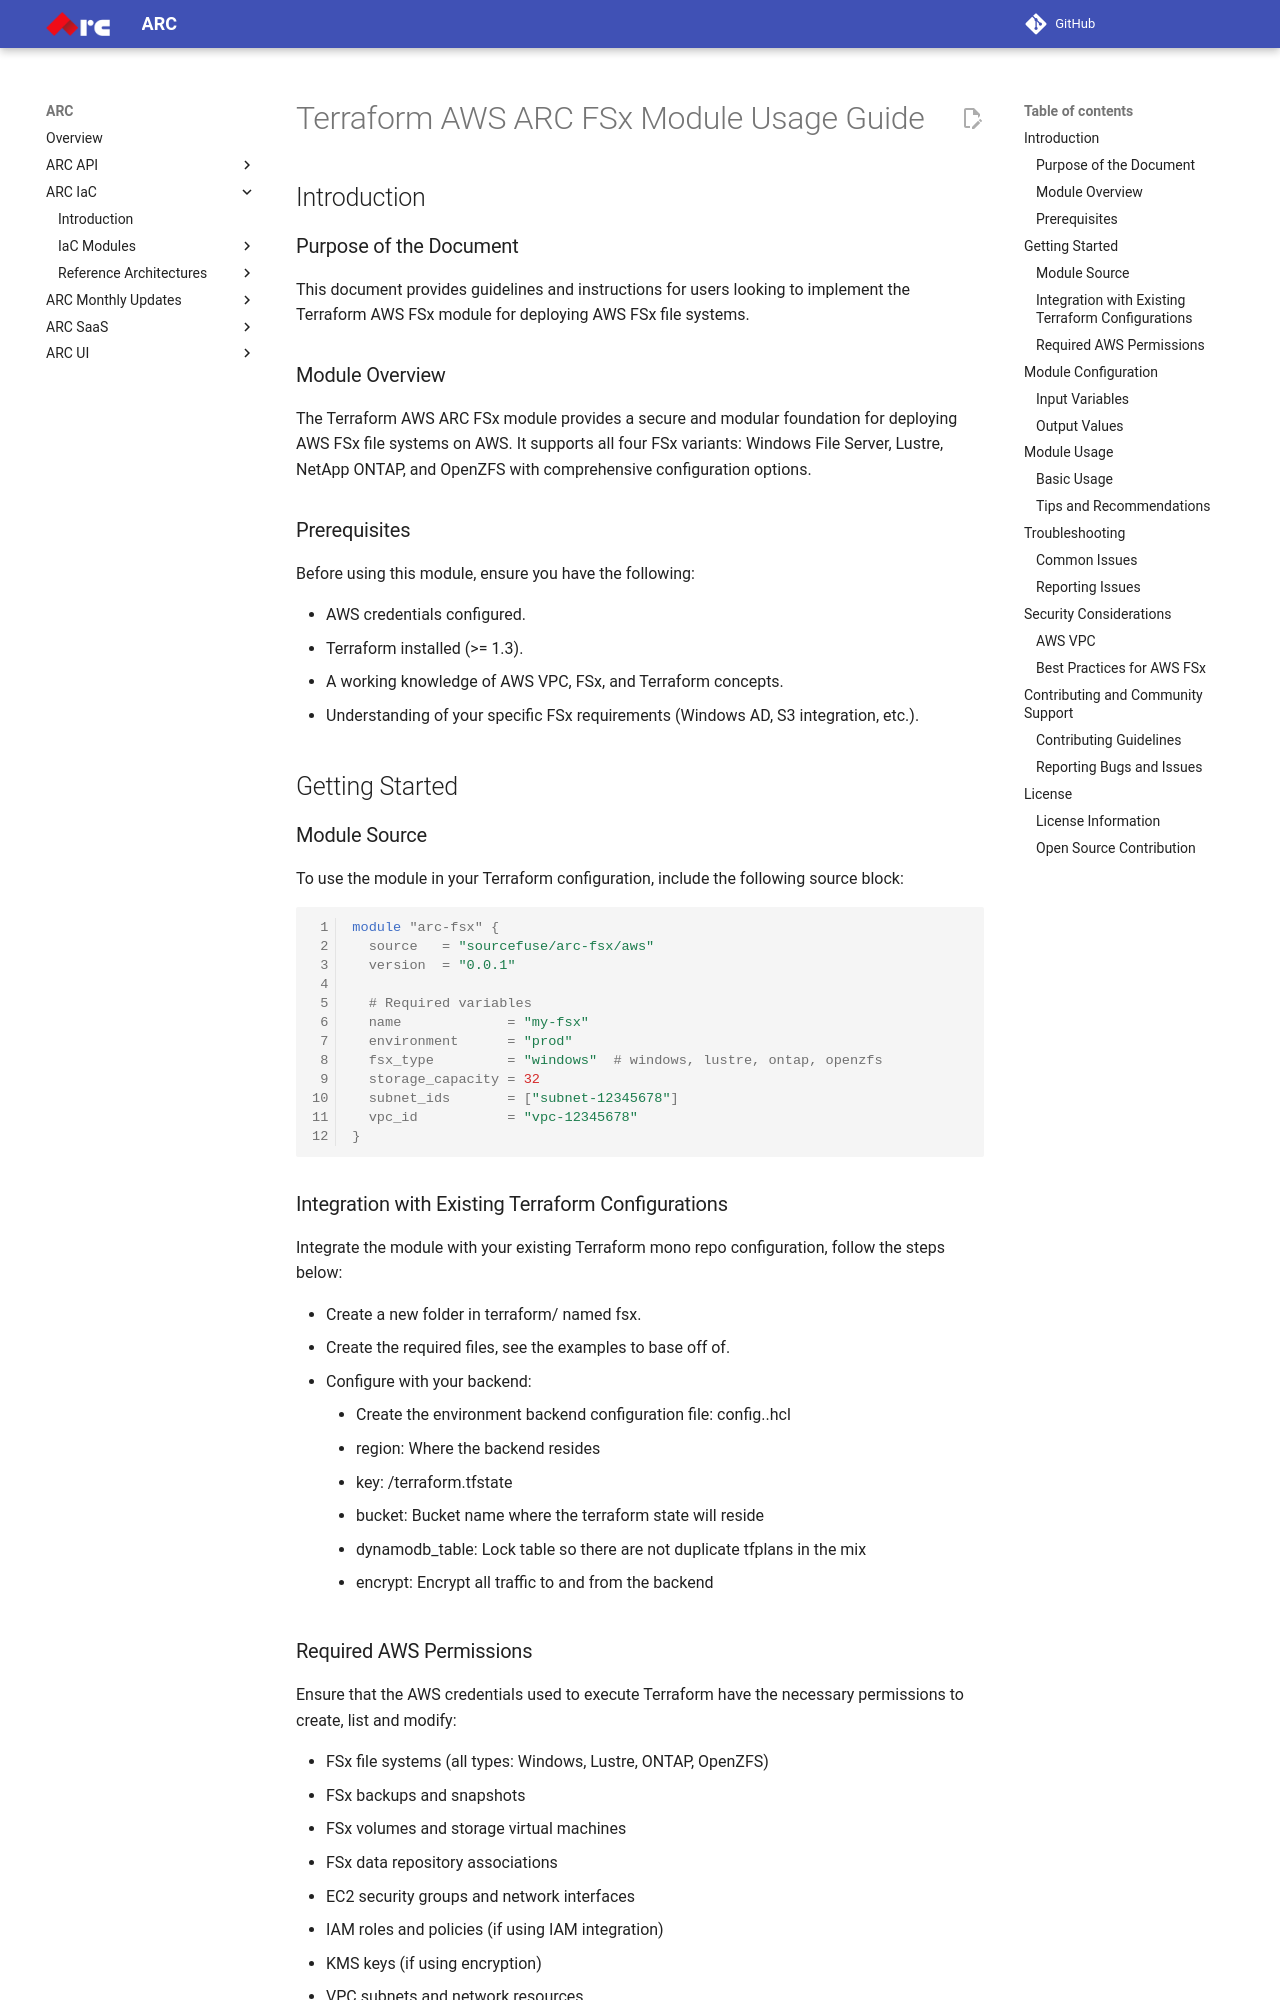

repository: sourcefuse/arc-docs · page: arc-iac-docs/modules/terraform-aws-arc-fsx/docs/module-usage-guide/index.html · generator: mkdocs

# Terraform AWS ARC FSx Module Usage Guide

## Introduction

### Purpose of the Document

This document provides guidelines and instructions for users looking to implement the Terraform AWS FSx module for deploying AWS FSx file systems.

### Module Overview

The Terraform AWS ARC FSx module provides a secure and modular foundation for deploying AWS FSx file systems on AWS. It supports all four FSx variants: Windows File Server, Lustre, NetApp ONTAP, and OpenZFS with comprehensive configuration options.

### Prerequisites

Before using this module, ensure you have the following:

- AWS credentials configured.
- Terraform installed (>= 1.3).
- A working knowledge of AWS VPC, FSx, and Terraform concepts.
- Understanding of your specific FSx requirements (Windows AD, S3 integration, etc.).

## Getting Started

### Module Source

To use the module in your Terraform configuration, include the following source block:

```hcl
module "arc-fsx" {
  source   = "sourcefuse/arc-fsx/aws"
  version  = "0.0.1"
  
  # Required variables
  name             = "my-fsx"
  environment      = "prod"
  fsx_type         = "windows"  # windows, lustre, ontap, openzfs
  storage_capacity = 32
  subnet_ids       = ["subnet-12345678"]
  vpc_id           = "vpc-12345678"
}
```

### Integration with Existing Terraform Configurations

Integrate the module with your existing Terraform mono repo configuration, follow the steps below:

- Create a new folder in terraform/ named fsx.
- Create the required files, see the examples to base off of.
- Configure with your backend:
   - Create the environment backend configuration file: config.<environment>.hcl
   - region: Where the backend resides
   - key: <working_directory>/terraform.tfstate
   - bucket: Bucket name where the terraform state will reside
   - dynamodb_table: Lock table so there are not duplicate tfplans in the mix
   - encrypt: Encrypt all traffic to and from the backend

### Required AWS Permissions

Ensure that the AWS credentials used to execute Terraform have the necessary permissions to create, list and modify:

- FSx file systems (all types: Windows, Lustre, ONTAP, OpenZFS)
- FSx backups and snapshots
- FSx volumes and storage virtual machines
- FSx data repository associations
- EC2 security groups and network interfaces
- IAM roles and policies (if using IAM integration)
- KMS keys (if using encryption)
- VPC subnets and network resources

## Module Configuration
